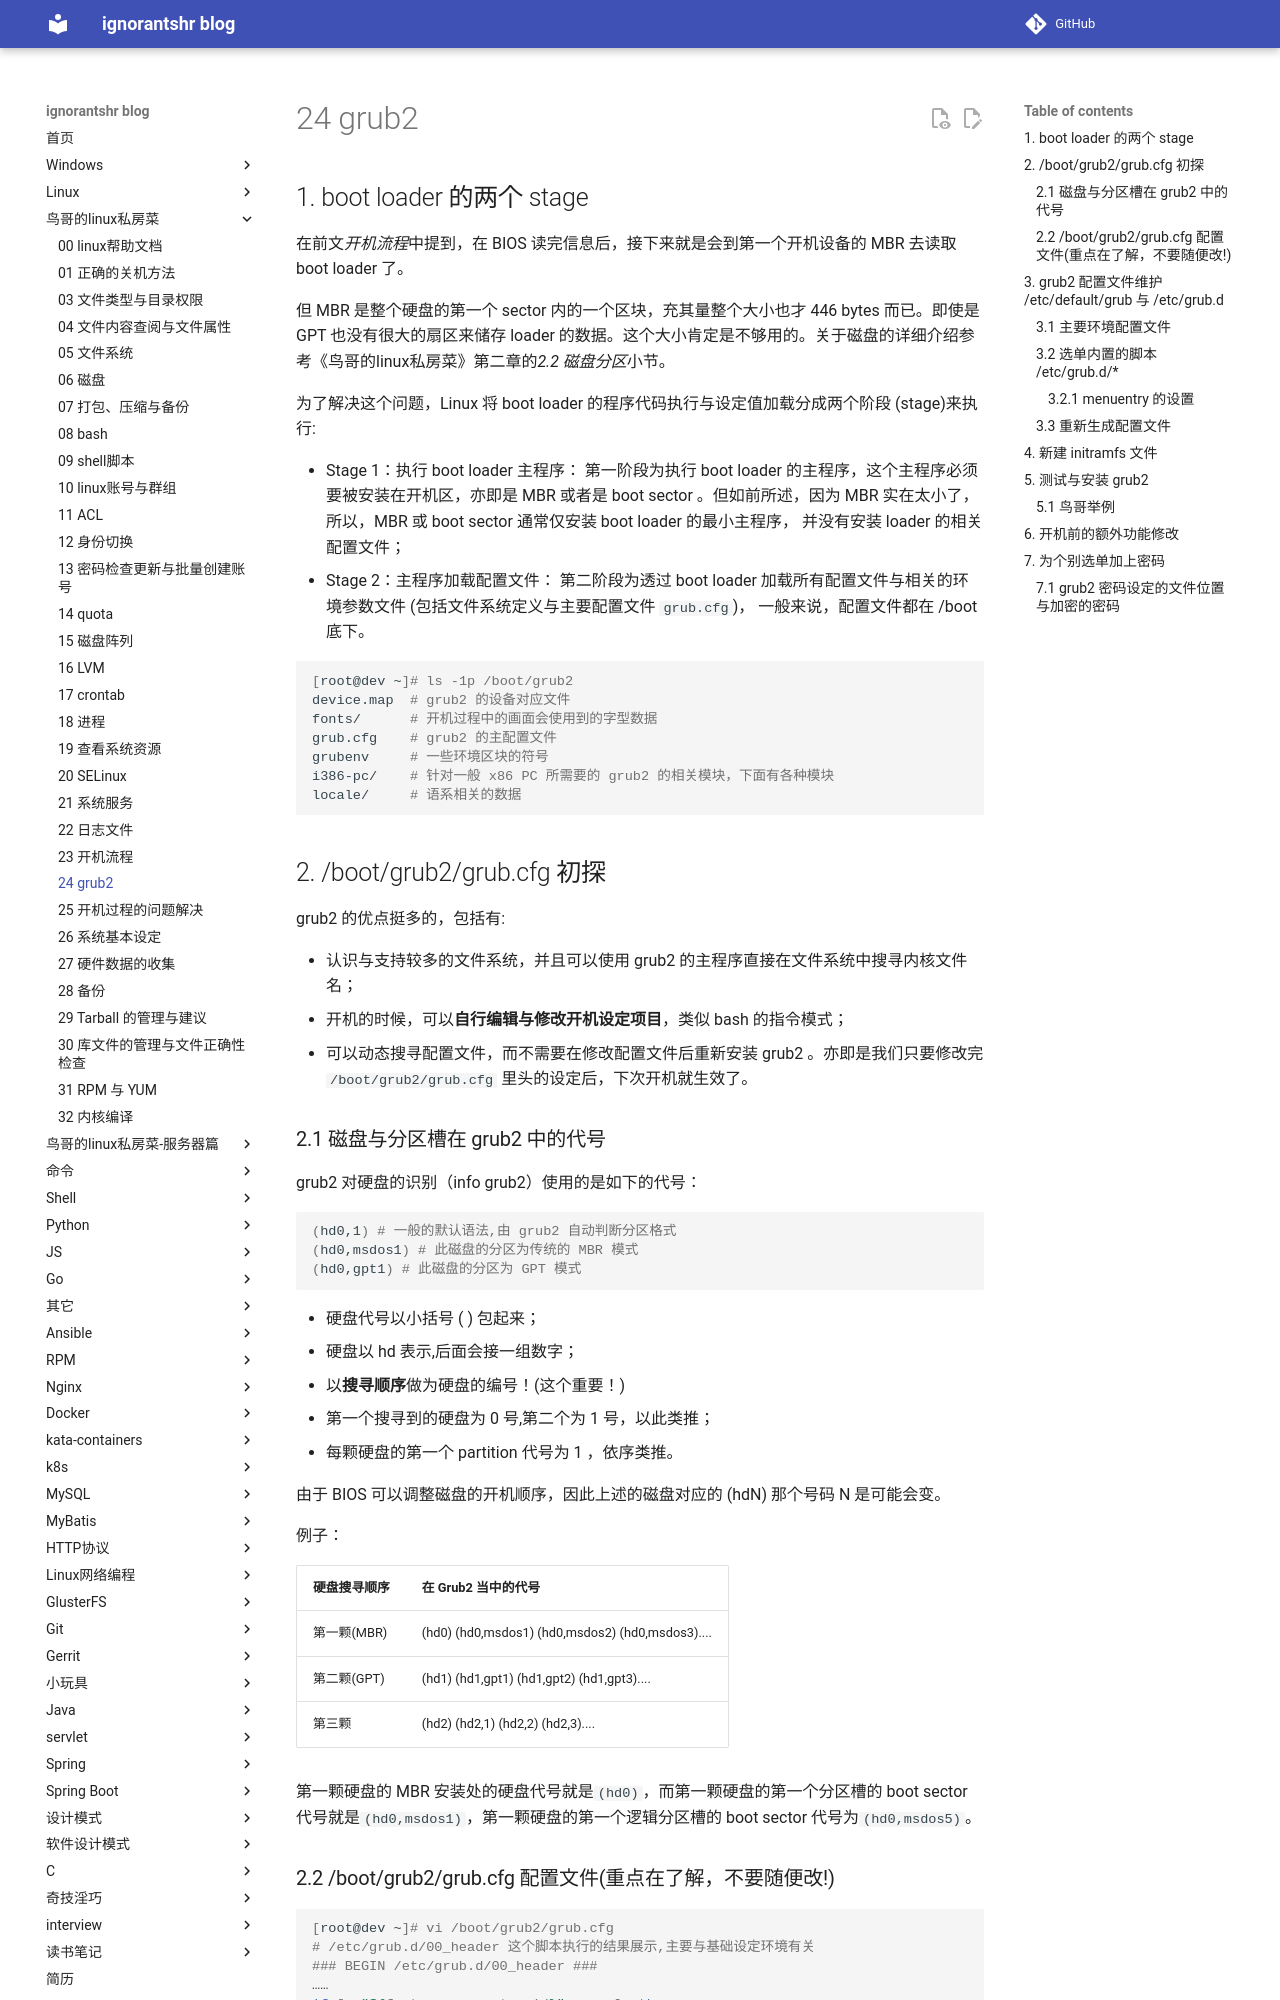

repository: ignorantshr/person-blog · page: 鸟哥的linux私房菜/24 grub2/index.html · generator: mkdocs

## boot loader 的两个 stage

在前文*开机流程*中提到，在 BIOS 读完信息后，接下来就是会到第一个开机设备的 MBR 去读取 boot loader 了。

但 MBR 是整个硬盘的第一个 sector 内的一个区块，充其量整个大小也才 446 bytes 而已。即使是 GPT 也没有很大的扇区来储存 loader 的数据。这个大小肯定是不够用的。关于磁盘的详细介绍参考《鸟哥的linux私房菜》第二章的*2.2 磁盘分区*小节。

为了解决这个问题，Linux 将 boot loader 的程序代码执行与设定值加载分成两个阶段 (stage)来执行:

- Stage 1：执行 boot loader 主程序：
  第一阶段为执行 boot loader 的主程序，这个主程序必须要被安装在开机区，亦即是 MBR 或者是 boot sector 。但如前所述，因为 MBR 实在太小了，所以，MBR 或 boot sector 通常仅安装 boot loader 的最小主程序， 并没有安装 loader 的相关配置文件；
- Stage 2：主程序加载配置文件：
  第二阶段为透过 boot loader 加载所有配置文件与相关的环境参数文件 (包括文件系统定义与主要配置文件
  `grub.cfg`)， 一般来说，配置文件都在 /boot 底下。

```bash
[root@dev ~]# ls -1p /boot/grub2
device.map	# grub2 的设备对应文件
fonts/		# 开机过程中的画面会使用到的字型数据
grub.cfg	# grub2 的主配置文件
grubenv		# 一些环境区块的符号
i386-pc/	# 针对一般 x86 PC 所需要的 grub2 的相关模块，下面有各种模块
locale/		# 语系相关的数据
```

## /boot/grub2/grub.cfg 初探

grub2 的优点挺多的，包括有:

- 认识与支持较多的文件系统，并且可以使用 grub2 的主程序直接在文件系统中搜寻内核文件名；
- 开机的时候，可以**自行编辑与修改开机设定项目**，类似 bash 的指令模式；
- 可以动态搜寻配置文件，而不需要在修改配置文件后重新安装 grub2 。亦即是我们只要修改完
  `/boot/grub2/grub.cfg` 里头的设定后，下次开机就生效了。

### 磁盘与分区槽在 grub2 中的代号

grub2 对硬盘的识别（info grub2）使用的是如下的代号：

```bash
(hd0,1) # 一般的默认语法,由 grub2 自动判断分区格式
(hd0,msdos1) # 此磁盘的分区为传统的 MBR 模式
(hd0,gpt1) # 此磁盘的分区为 GPT 模式
```

- 硬盘代号以小括号 ( ) 包起来；
- 硬盘以 hd 表示,后面会接一组数字；
- 以**搜寻顺序**做为硬盘的编号！(这个重要！)
- 第一个搜寻到的硬盘为 0 号,第二个为 1 号，以此类推；
- 每颗硬盘的第一个 partition 代号为 1 ，依序类推。

由于 BIOS 可以调整磁盘的开机顺序，因此上述的磁盘对应的 (hdN) 那个号码 N 是可能会变。

例子：

| 硬盘搜寻顺序 | 在 Grub2 当中的代号                              |
| ------------ | ------------------------------------------------ |
| 第一颗(MBR)  | (hd0) (hd0,msdos1) (hd0,msdos2) (hd0,msdos3).... |
| 第二颗(GPT)  | (hd1) (hd1,gpt1) (hd1,gpt2) (hd1,gpt3)....       |
| 第三颗       | (hd2) (hd2,1) (hd2,2) (hd2,3)....                |

第一颗硬盘的 MBR 安装处的硬盘代号就是`(hd0)`，而第一颗硬盘的第一个分区槽的 boot sector 代号就是`(hd0,msdos1)`，第一颗硬盘的第一个逻辑分区槽的 boot sector 代号为`(hd0,msdos5)`。
